Run: headless pygame with SDL's dummy video driver; simulated clock (each Clock.tick advances the game by its frame time, no real sleeping); random seed 0; keys injected as events and as key.get_pressed() state; mouse plan: one left click at the window centre at the start of phase 2, then a move to the lower-right quarter at the start of phase 3.
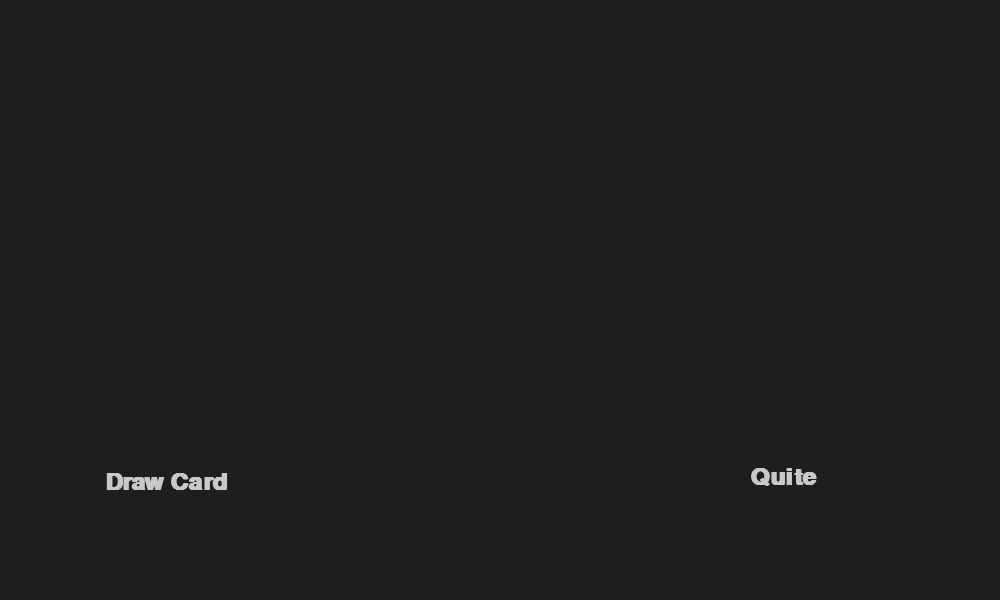
Frame 1 of 4 · flips 1–60 · no input
Frame 2 of 4 · flips 61–180 · clicked the window centre · tapped SPACE, RETURN · held RIGHT (→), D · screen unchanged from frame 1, image omitted
Frame 3 of 4 · flips 181–300 · moved the mouse to the lower-right quarter · held DOWN (↓), S · screen unchanged from frame 2, image omitted
Frame 4 of 4 · flips 301–420 · held LEFT (←), A, UP (↑), W · screen unchanged from frame 3, image omitted

The pygame program that drew these frames:

import sys
import pygame


pygame.init()
display = pygame.display.set_mode([1000,600])
clock = pygame.time.Clock()
myfont = pygame.font.SysFont("Comic Sans MS",35,True,False)
fontcolor = pygame.Color("white")
label1 = myfont.render("Draw Card",1,(200,200,200))
label2 = myfont.render("Quite",1,(200,200,200))
label1_rect = label1.get_rect(topleft=(105, 470))
label2_rect = label2.get_rect(topleft=(750, 465))

while True:
    for event in pygame.event.get():
        if event.type == pygame.QUIT:
            pygame.quit()
            sys.exit()
        elif event.type == pygame.MOUSEBUTTONDOWN and event.button == 1:
            if label1_rect.collidepoint(event.pos):  # event.pos is the mouse position.
                print("Hello love.")
            elif label2_rect.collidepoint(event.pos):
                print("No")

    display.fill((30, 30, 30))
    d = display.blit(label1, label1_rect)
    q = display.blit(label2, label2_rect)
    pygame.display.flip()
    clock.tick(30)
